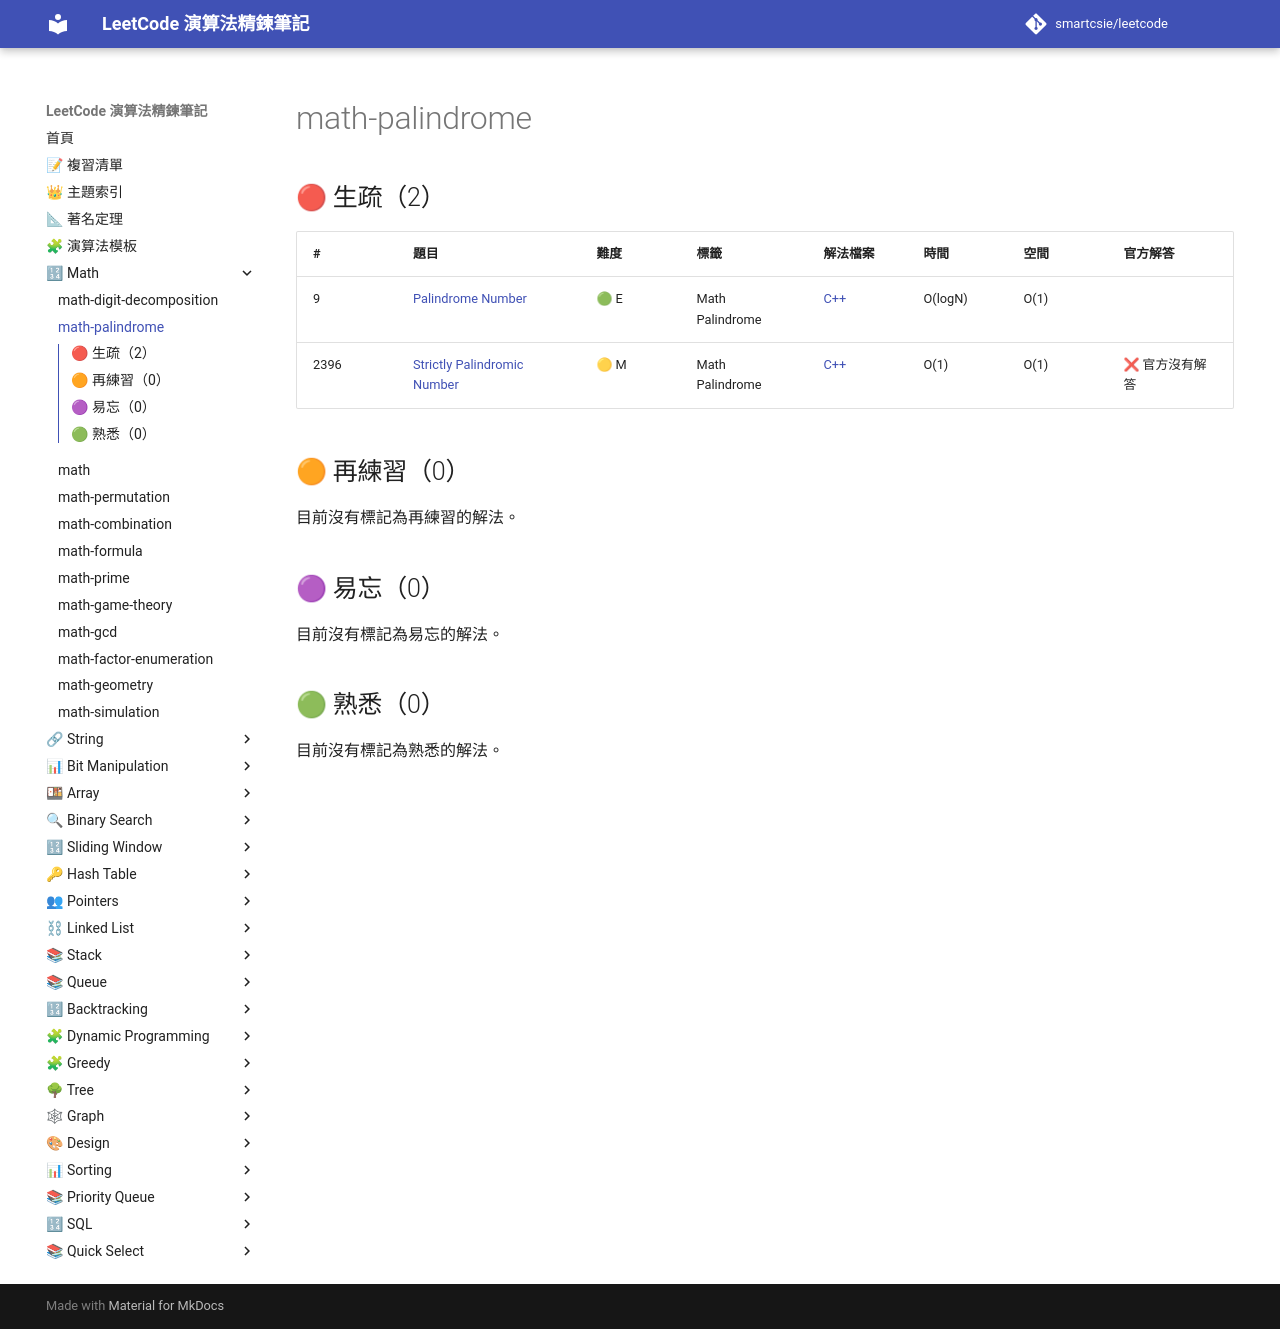

repository: smartcsie/leetcode · page: topics/math-palindrome/index.html · generator: mkdocs

# math-palindrome

## 🔴 生疏（2）

| # | 題目 | 難度 | 標籤 | 解法檔案 | 時間 | 空間 | 官方解答 |
| --- | --- | --- | --- | --- | --- | --- | --- |
| 9 | [Palindrome Number](https://leetcode.com/problems/palindrome-number/) | 🟢 E | Math Palindrome | [C++](../problems/0009.md) | O(logN) | O(1) |  |
| 2396 | [Strictly Palindromic Number](https://leetcode.com/problems/strictly-palindromic-number/) | 🟡 M | Math Palindrome | [C++](../problems/2396.md) | O(1) | O(1) | ❌ 官方沒有解答 |

## 🟠 再練習（0）

目前沒有標記為再練習的解法。

## 🟣 易忘（0）

目前沒有標記為易忘的解法。

## 🟢 熟悉（0）

目前沒有標記為熟悉的解法。
